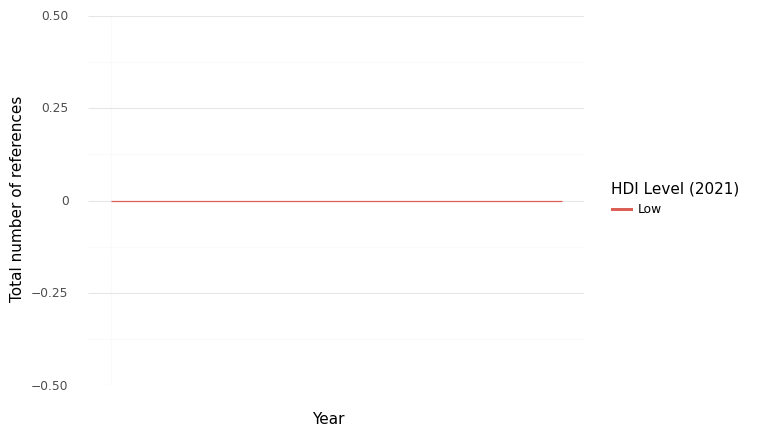

The data file committed next to this chart (first rows):
, HDI Level (2021), Year, intersection, climate, health, sum
0, Low, 2021, 0.0, 0.0, 0.0, 0.0
1, Low, 2022, 0.0, 0.0, 0.0, 0.0
